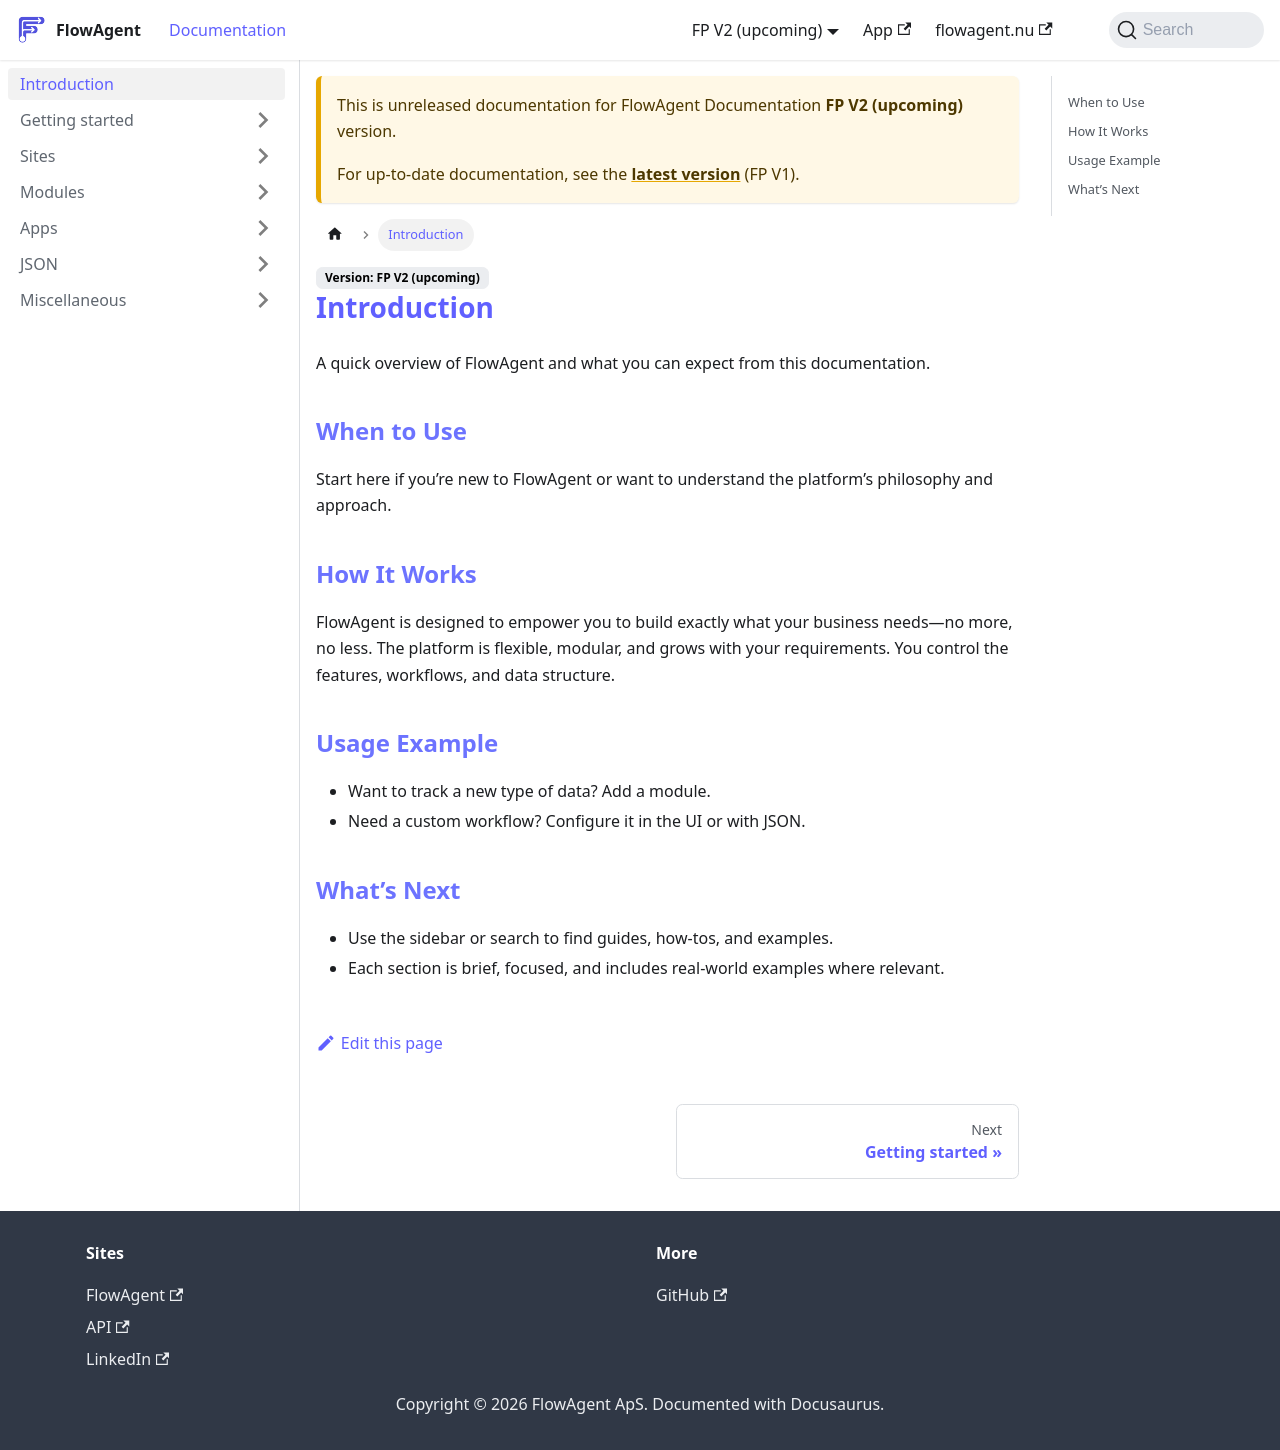

repository: flowagentnu/1rel-documentation · page: docs/v2/introduction.html · generator: docusaurus

# Introduction

A quick overview of FlowAgent and what you can expect from this documentation.

## When to Use
Start here if you’re new to FlowAgent or want to understand the platform’s philosophy and approach.

## How It Works
FlowAgent is designed to empower you to build exactly what your business needs—no more, no less. The platform is flexible, modular, and grows with your requirements. You control the features, workflows, and data structure.

## Usage Example
- Want to track a new type of data? Add a module.
- Need a custom workflow? Configure it in the UI or with JSON.

## What’s Next
- Use the sidebar or search to find guides, how-tos, and examples.
- Each section is brief, focused, and includes real-world examples where relevant.
